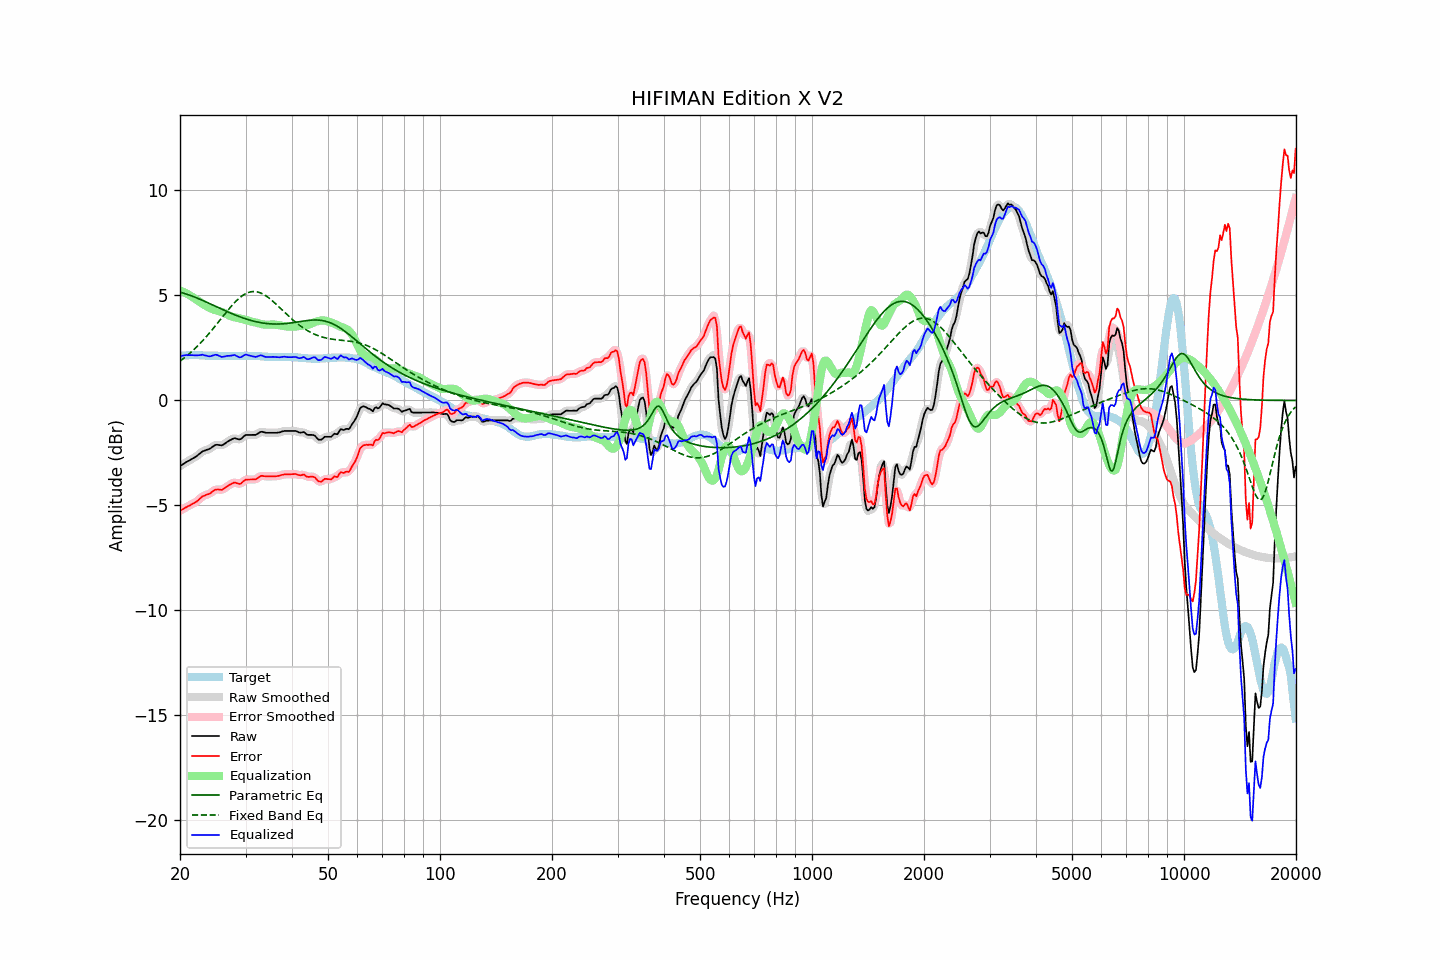

Values plotted in this chart, from the file beside it:
frequency, raw, error, smoothed, error_smoothed, equalization, parametric_eq, fixed_band_eq, equalized_raw, equalized_smoothed, target
20.00, -3.13, -5.25, -3.13, -5.25, 5.24, 5.15, 1.87, 2.10, 2.10, 2.12
20.20, -3.08, -5.21, -3.08, -5.21, 5.21, 5.13, 1.93, 2.12, 2.12, 2.13
20.40, -3.03, -5.17, -3.03, -5.16, 5.17, 5.11, 1.99, 2.14, 2.14, 2.14
20.61, -2.98, -5.12, -2.98, -5.12, 5.13, 5.09, 2.05, 2.15, 2.15, 2.14
20.81, -2.93, -5.08, -2.94, -5.08, 5.09, 5.07, 2.11, 2.16, 2.16, 2.15
21.02, -2.89, -5.04, -2.89, -5.04, 5.05, 5.04, 2.17, 2.16, 2.16, 2.15
21.23, -2.85, -5.01, -2.85, -5.00, 5.01, 5.01, 2.24, 2.16, 2.16, 2.16
21.44, -2.80, -4.96, -2.81, -4.96, 4.96, 4.98, 2.31, 2.16, 2.16, 2.16
21.66, -2.76, -4.92, -2.76, -4.92, 4.92, 4.96, 2.38, 2.15, 2.15, 2.16
21.87, -2.72, -4.88, -2.72, -4.88, 4.87, 4.93, 2.45, 2.15, 2.15, 2.16
22.09, -2.67, -4.84, -2.67, -4.83, 4.81, 4.90, 2.52, 2.14, 2.14, 2.17
22.31, -2.61, -4.78, -2.62, -4.78, 4.76, 4.86, 2.60, 2.15, 2.14, 2.16
22.54, -2.55, -4.71, -2.55, -4.71, 4.71, 4.83, 2.67, 2.15, 2.16, 2.15
22.76, -2.49, -4.64, -2.49, -4.64, 4.65, 4.80, 2.75, 2.16, 2.17, 2.14
22.99, -2.42, -4.57, -2.44, -4.58, 4.61, 4.77, 2.84, 2.18, 2.17, 2.14
23.22, -2.40, -4.55, -2.40, -4.54, 4.56, 4.73, 2.92, 2.15, 2.16, 2.14
23.45, -2.37, -4.51, -2.37, -4.51, 4.51, 4.70, 3.01, 2.14, 2.14, 2.13
23.69, -2.34, -4.48, -2.35, -4.48, 4.47, 4.66, 3.09, 2.12, 2.12, 2.13
23.92, -2.32, -4.46, -2.32, -4.45, 4.42, 4.63, 3.18, 2.10, 2.11, 2.13
24.16, -2.28, -4.41, -2.28, -4.41, 4.38, 4.59, 3.27, 2.10, 2.11, 2.13
24.40, -2.22, -4.35, -2.22, -4.36, 4.35, 4.56, 3.36, 2.13, 2.13, 2.13
24.65, -2.17, -4.30, -2.17, -4.30, 4.32, 4.52, 3.46, 2.15, 2.15, 2.13
24.89, -2.12, -4.25, -2.13, -4.26, 4.30, 4.49, 3.55, 2.18, 2.17, 2.13
25.14, -2.11, -4.24, -2.12, -4.24, 4.28, 4.45, 3.65, 2.16, 2.16, 2.13
25.39, -2.12, -4.24, -2.12, -4.25, 4.26, 4.41, 3.74, 2.13, 2.13, 2.12
25.65, -2.13, -4.25, -2.13, -4.25, 4.23, 4.38, 3.84, 2.10, 2.10, 2.12
25.91, -2.14, -4.26, -2.13, -4.25, 4.21, 4.34, 3.94, 2.07, 2.08, 2.12
26.16, -2.10, -4.22, -2.10, -4.22, 4.18, 4.31, 4.03, 2.08, 2.08, 2.12
26.43, -2.05, -4.17, -2.05, -4.17, 4.15, 4.27, 4.13, 2.10, 2.10, 2.12
26.69, -1.99, -4.11, -2.00, -4.11, 4.11, 4.24, 4.22, 2.12, 2.11, 2.12
26.96, -1.94, -4.06, -1.95, -4.06, 4.07, 4.21, 4.32, 2.12, 2.12, 2.12
27.23, -1.90, -4.02, -1.90, -4.02, 4.03, 4.17, 4.41, 2.13, 2.13, 2.12
27.50, -1.86, -3.98, -1.86, -3.97, 4.00, 4.14, 4.49, 2.13, 2.14, 2.11
27.77, -1.82, -3.94, -1.82, -3.94, 3.98, 4.11, 4.58, 2.15, 2.15, 2.11
28.05, -1.79, -3.91, -1.81, -3.92, 3.96, 4.08, 4.66, 2.17, 2.15, 2.11
28.33, -1.82, -3.94, -1.82, -3.93, 3.94, 4.05, 4.74, 2.12, 2.12, 2.11
28.62, -1.84, -3.95, -1.84, -3.96, 3.93, 4.02, 4.81, 2.09, 2.08, 2.11
28.90, -1.86, -3.98, -1.85, -3.97, 3.91, 3.99, 4.88, 2.05, 2.06, 2.12
29.19, -1.83, -3.95, -1.82, -3.94, 3.89, 3.96, 4.94, 2.06, 2.07, 2.12
29.48, -1.76, -3.88, -1.76, -3.89, 3.87, 3.93, 5.00, 2.11, 2.11, 2.12
29.78, -1.69, -3.82, -1.70, -3.83, 3.85, 3.91, 5.05, 2.16, 2.15, 2.13
30.08, -1.64, -3.77, -1.66, -3.78, 3.83, 3.88, 5.09, 2.18, 2.17, 2.13
30.38, -1.64, -3.77, -1.64, -3.77, 3.80, 3.86, 5.12, 2.16, 2.17, 2.13
30.68, -1.64, -3.77, -1.64, -3.76, 3.78, 3.83, 5.15, 2.14, 2.15, 2.12
30.99, -1.64, -3.77, -1.64, -3.77, 3.76, 3.81, 5.17, 2.12, 2.12, 2.12
31.30, -1.64, -3.77, -1.65, -3.77, 3.75, 3.79, 5.18, 2.10, 2.10, 2.12
31.61, -1.64, -3.76, -1.65, -3.77, 3.73, 3.77, 5.19, 2.09, 2.08, 2.12
31.93, -1.64, -3.76, -1.63, -3.75, 3.71, 3.75, 5.18, 2.07, 2.08, 2.12
32.24, -1.60, -3.71, -1.60, -3.71, 3.69, 3.74, 5.17, 2.09, 2.09, 2.11
32.57, -1.55, -3.66, -1.55, -3.66, 3.67, 3.72, 5.15, 2.12, 2.12, 2.11
32.89, -1.50, -3.61, -1.51, -3.62, 3.65, 3.71, 5.12, 2.15, 2.14, 2.11
33.22, -1.49, -3.59, -1.50, -3.60, 3.63, 3.69, 5.09, 2.14, 2.13, 2.09
33.55, -1.51, -3.61, -1.51, -3.60, 3.62, 3.68, 5.05, 2.10, 2.11, 2.09
33.89, -1.53, -3.61, -1.53, -3.61, 3.61, 3.67, 5.00, 2.07, 2.08, 2.08
34.23, -1.54, -3.62, -1.54, -3.62, 3.61, 3.66, 4.95, 2.06, 2.06, 2.08
34.57, -1.54, -3.62, -1.54, -3.62, 3.61, 3.65, 4.90, 2.07, 2.06, 2.08
34.92, -1.54, -3.62, -1.54, -3.62, 3.62, 3.65, 4.84, 2.07, 2.07, 2.08
35.27, -1.54, -3.62, -1.54, -3.62, 3.62, 3.64, 4.77, 2.08, 2.08, 2.07
35.62, -1.54, -3.61, -1.54, -3.62, 3.62, 3.64, 4.71, 2.07, 2.07, 2.07
35.97, -1.54, -3.61, -1.54, -3.61, 3.61, 3.64, 4.64, 2.07, 2.07, 2.07
... 635 more rows
